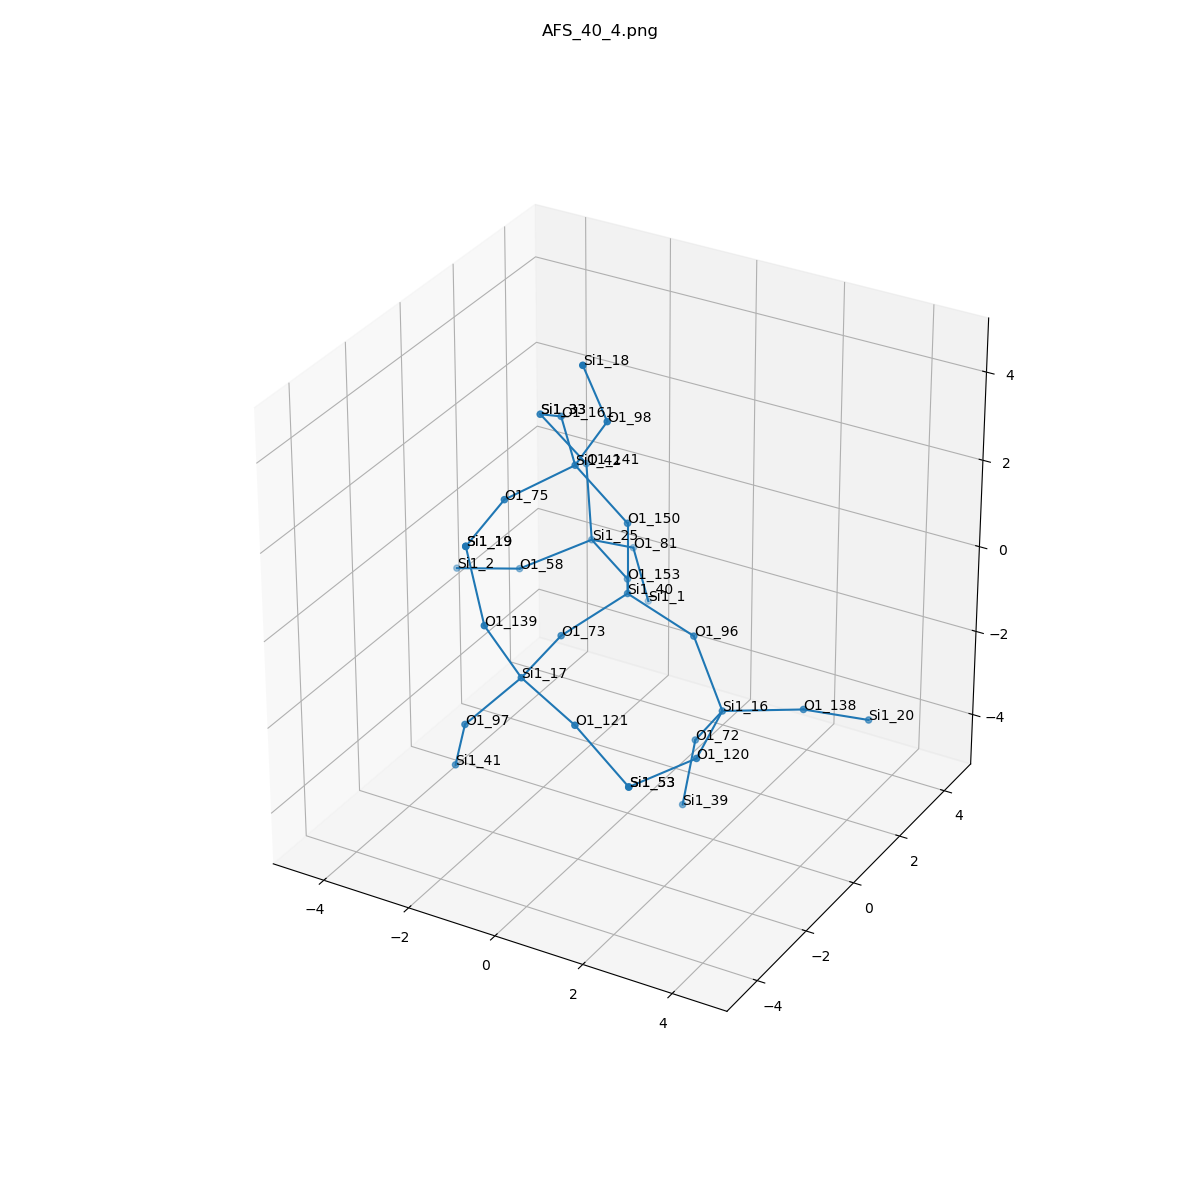

Values plotted in this chart, from the file beside it:
, neighbor_num, isite, atom, x, y, z, front_index
0, 0, 40, Si1, 0.0, 0.0, 0.0, 
1, 1, 150, O1, 0.0, -5.551115123125783e-17, 1.61, 0.0
2, 1, 73, O1, -0.7602, -1.316, -0.5325, 0.0
3, 1, 153, O1, -0.761, 1.314, -0.5355, 0.0
4, 1, 96, O1, 1.516, 0.0, -0.543, 0.0
5, 2, 42, Si1, -0.968, -0.3818, 2.839, 1.0
6, 2, 17, Si1, -0.7164, -2.92, -0.6634, 2.0
7, 2, 25, Si1, -2.109, 2.188, -0.4248, 3.0
8, 2, 16, Si1, 2.313, -0.244, -1.92, 4.0
9, 3, 161, O1, -2.001, 0.8252, 3.102, 5.0
10, 3, 98, O1, -0.08906, -0.6331, 4.165, 5.0
11, 3, 75, O1, -1.786, -1.721, 2.477, 5.0
12, 3, 97, O1, -1.745, -3.389, -1.81, 6.0
13, 3, 121, O1, 0.7737, -3.385, -1.059, 6.0
14, 3, 139, O1, -1.135, -3.585, 0.7412, 6.0
15, 3, 58, O1, -3.34, 1.36, -1.052, 7.0
16, 3, 141, O1, -2.416, 2.506, 1.124, 7.0
17, 3, 81, O1, -1.922, 3.567, -1.235, 7.0
18, 3, 138, O1, 3.703, 0.5673, -1.889, 8.0
19, 3, 72, O1, 1.417, 0.2735, -3.154, 8.0
20, 3, 120, O1, 2.61, -1.817, -2.096, 8.0
21, 4, 33, Si1, -3.077, 1.806, 2.414, 9.0
22, 4, 18, Si1, -0.2633, -1.26, 5.638, 10.0
23, 4, 19, Si1, -1.7, -3.308, 2.223, 11.0
24, 4, 41, Si1, -2.319, -2.86, -3.218, 12.0
25, 4, 53, Si1, 1.912, -3.265, -2.192, 13.0
26, 4, 19, Si1, -1.7, -3.308, 2.223, 14.0
27, 4, 2, Si1, -4.885, 1.405, -1.503, 15.0
28, 4, 33, Si1, -3.077, 1.806, 2.414, 16.0
29, 4, 1, Si1, -1.855, 4.081, -2.76, 17.0
30, 4, 20, Si1, 4.541, 1.786, -2.525, 18.0
31, 4, 39, Si1, 1.17, 0.2073, -4.744, 19.0
32, 4, 53, Si1, 1.912, -3.265, -2.192, 20.0
